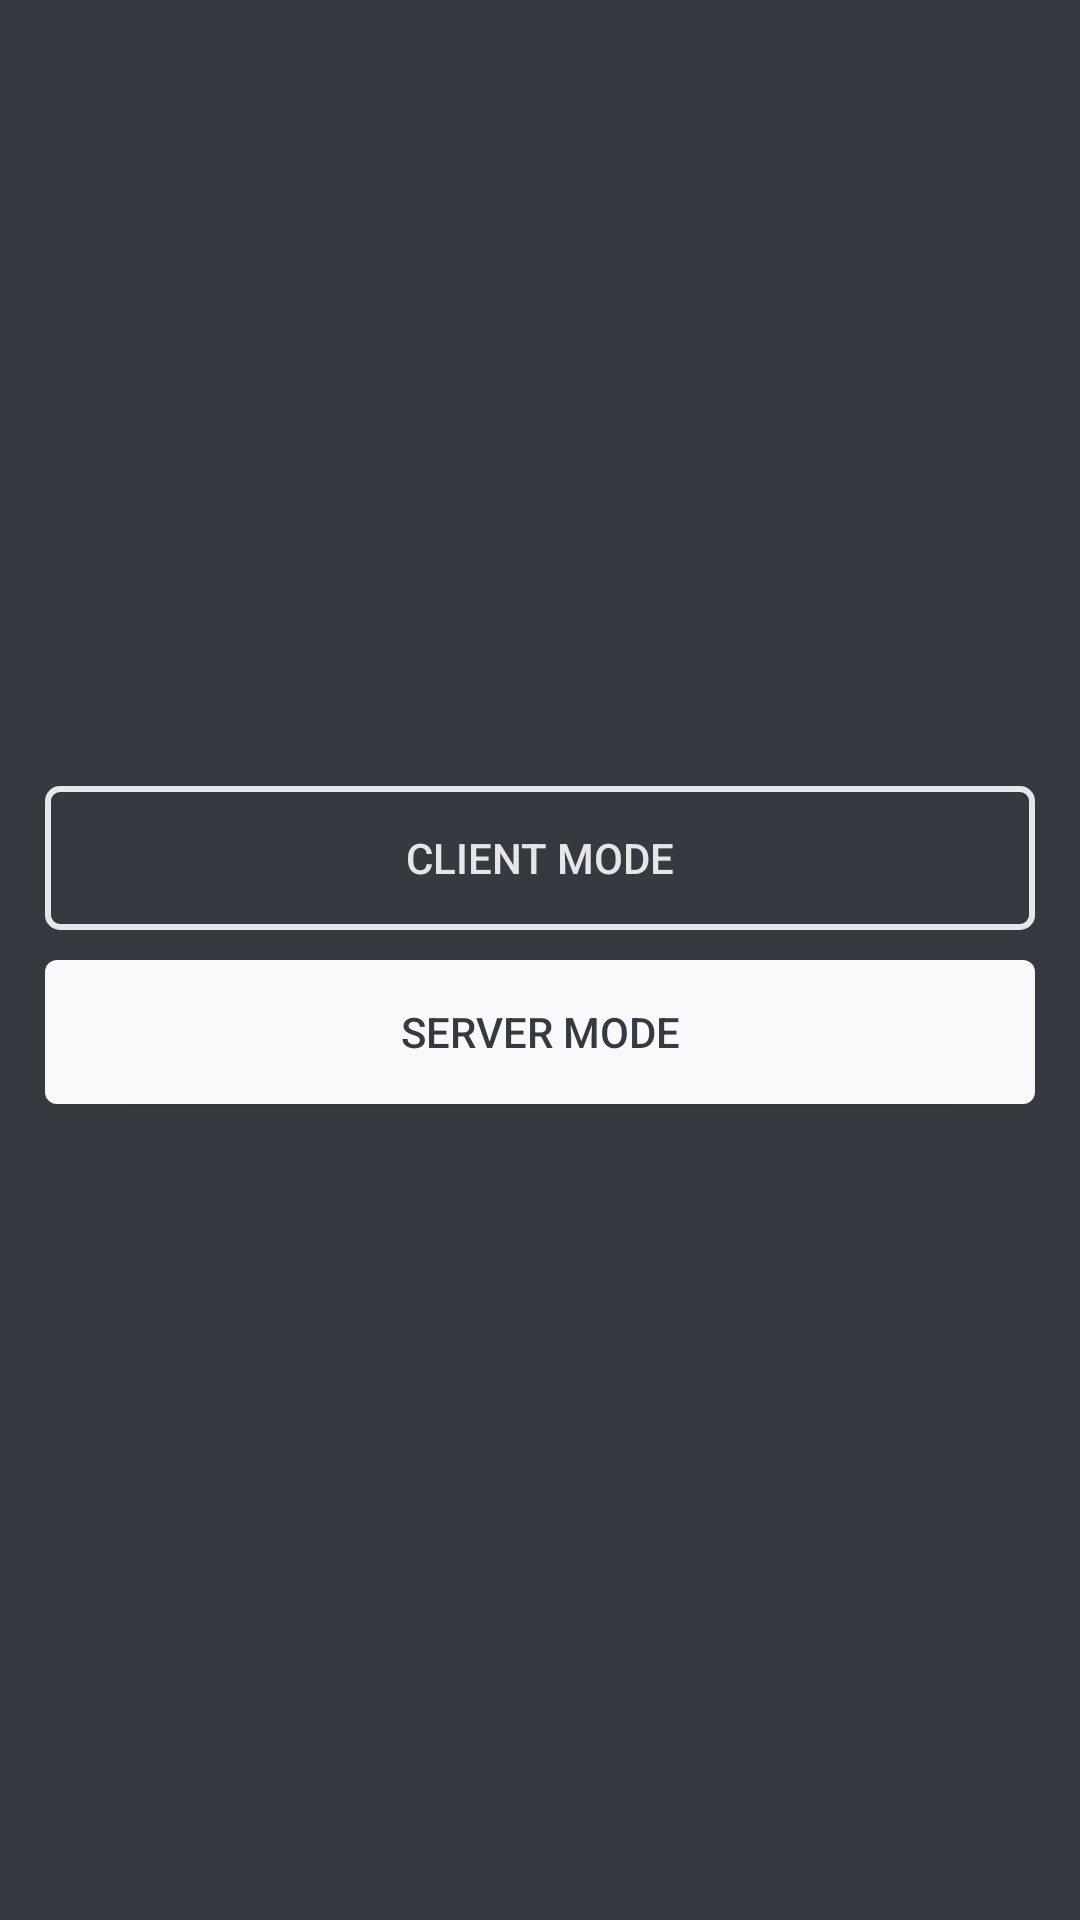

Layout XML and referenced resources for this Android screen:
<!-- AndroidManifest.xml: application theme AppTheme -->
<!-- res/layout/activity_main.xml -->
<?xml version="1.0" encoding="utf-8"?>
<LinearLayout xmlns:android="http://schemas.android.com/apk/res/android"
        xmlns:app="http://schemas.android.com/apk/res-auto"
        android:layout_width="match_parent"
        android:layout_height="match_parent"
        android:orientation="vertical"
        app:layout_constraintBottom_toBottomOf="parent"
        app:layout_constraintEnd_toEndOf="parent"
        app:layout_constraintStart_toStartOf="parent"
        app:layout_constraintTop_toTopOf="parent"
        android:paddingTop="20dp"
        android:paddingRight="15dp"
        android:paddingBottom="20dp"
        android:paddingLeft="15dp"
        android:gravity="center_vertical"
        android:background="@drawable/main_background">

    <Button
            android:onClick="clickClientMode"
            android:id="@+id/buttonClient"
            android:layout_width="match_parent"
            android:layout_height="wrap_content"
            android:layout_gravity="center"
            android:background="@drawable/button_dark"
            android:text="@string/client_mode"
            android:layout_marginBottom="10dp" />

    <Button
            android:onClick="clickServerMode"
            android:id="@+id/buttonServer"
            android:layout_width="match_parent"
            android:layout_height="wrap_content"
            android:layout_gravity="center"
            android:background="@drawable/button_light"
            android:textColor="@color/colorTextDark"
            android:text="@string/server_mode"
            android:layout_marginBottom="10dp" />

</LinearLayout>
<!-- resources referenced by this layout -->
<resources>
  <color name="colorTextDark">#343a40</color>
  <!-- drawable button_dark (drawable) -->
  <?xml version="1.0" encoding="utf-8"?>
  <selector xmlns:android="http://schemas.android.com/apk/res/android">
      <item android:state_pressed="true">
          <shape android:shape="rectangle">
              <corners android:radius="4dip" />
              <stroke android:width="3dp" android:color="#E0FFFFFF" />
              <gradient android:angle="-90" android:endColor="#343a40" android:startColor="#0FFFFFFF" />
          </shape>
      </item>
      <item android:state_focused="true">
          <shape android:shape="rectangle">
              <corners android:radius="4dip" />
              <stroke android:width="2dp" android:color="#E0FFFFFF" />
              <solid android:color="#343a40" />
          </shape>
      </item>
      <item android:state_enabled="false">
          <shape android:shape="rectangle">
              <corners android:radius="4dip" />
              <stroke android:width="2dp" android:color="#A0FFFFFF" />
              <solid android:color="#0FFFFFFF" />
          </shape>
      </item>
      <item>
          <shape android:shape="rectangle">
              <corners android:radius="4dip" />
              <stroke android:width="2dp" android:color="#E0FFFFFF" />
              <solid android:color="#343a40" />
          </shape>
      </item>
  </selector>
  <!-- drawable button_light (drawable) -->
  <?xml version="1.0" encoding="utf-8"?>
  <selector xmlns:android="http://schemas.android.com/apk/res/android">
      <item android:state_pressed="true">
          <shape android:shape="rectangle">
              <corners android:radius="4dip" />
              <stroke android:width="1dp" android:color="#d3d4d4" />
              <gradient android:angle="-90" android:endColor="#f8f9fa" android:startColor="#CFFFFFFF" />
          </shape>
      </item>
      <item android:state_focused="true">
          <shape android:shape="rectangle">
              <corners android:radius="4dip" />
              <solid android:color="#f8f9fa" />
          </shape>
      </item>
      <item android:state_enabled="false">
          <shape android:shape="rectangle">
              <corners android:radius="4dip" />
              <solid android:color="#d3d4d4" />
          </shape>
      </item>
      <item>
          <shape android:shape="rectangle" android:textColor="#000000">
              <corners android:radius="4dip" />
              <solid android:color="#f8f9fa" />
          </shape>
      </item>
  
  </selector>
  <!-- drawable main_background (drawable) -->
  <?xml version="1.0" encoding="utf-8"?>
  <selector xmlns:android="http://schemas.android.com/apk/res/android">
      <item>
          <shape>
              <gradient
                      android:angle="90"
                      android:endColor="@color/colorPrimaryDark"
                      android:startColor="@color/colorPrimaryDark"
                      android:type="linear" />
          </shape>
      </item>
  </selector>
  <string name="client_mode">Client mode</string>
  <string name="server_mode">Server mode</string>
  <style name="AppTheme" parent="Theme.AppCompat.Light.NoActionBar">
          
          <item name="colorPrimary">@color/colorPrimary</item>
          <item name="colorPrimaryDark">@color/colorPrimaryDark</item>
          <item name="android:colorAccent">@color/colorAccent</item>
          <item name="android:textColor">@color/colorText</item>
      </style>
  <color name="colorPrimaryDark">#343a40</color>
  <color name="colorPrimary">#404244</color>
  <color name="colorAccent">#ffc107</color>
  <color name="colorText">#DFFFFFFF</color>
</resources>
